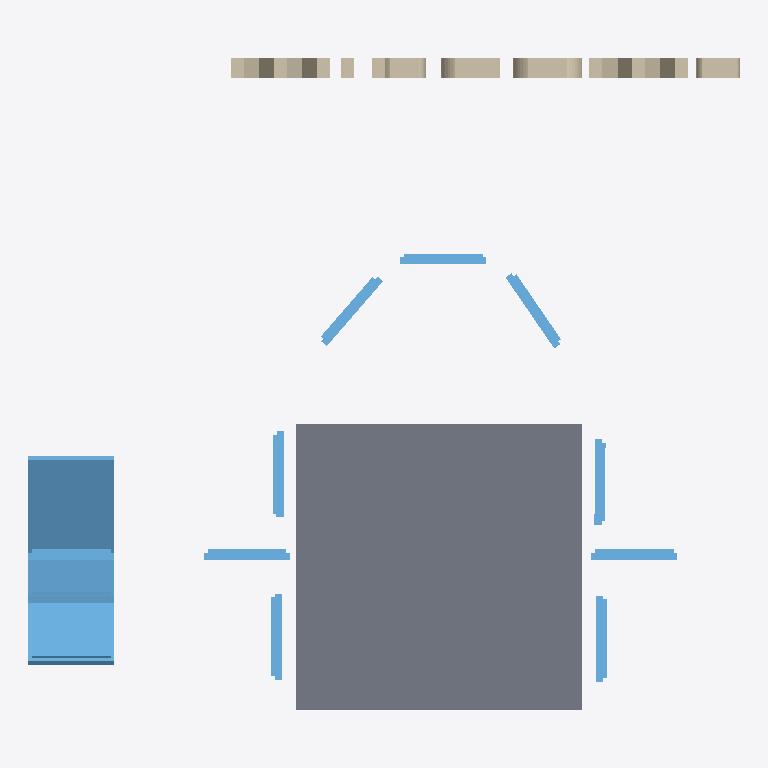
Plan cut of the same IFC building model at storey 'My Storey' (level 0.00 m, cut at 1.40 m), seen from above with north up, elements coloured by IFC class: 13 windows (light blue), 1 slab (grey), 1 wall (beige). Cut surfaces are drawn darker.
Extent 5.0 m × 4.6 m × 2.7 m (x, y, z). Storeys (1): My Storey at 0.00 m. Elements (15): 13 IfcWindow, 1 IfcSlab, 1 IfcWall.

HEADER;
FILE_DESCRIPTION(('ViewDefinition[DesignTransferView]'),'2;1');
FILE_NAME('window_rotated.ifc','2025-02-12T09:46:55+01:00',(''),(''),'IfcOpenShell 0.8.0','Bonsai 0.8.0','');
FILE_SCHEMA(('IFC4'));
ENDSEC;
DATA;
#1=IFCPROJECT('1HvAVumBP8AegZiCi78XSE',$,'My Project',$,$,$,$,(#14,#26),#9);
#30=IFCSITE('3SwawwTdX3tufLh7hDlkmk',$,'My Site',$,$,#53,$,$,$,$,$,$,$,$);
#36=IFCBUILDING('0GQDse6d92sO5XXcxpXXr3',$,'My Building',$,$,#59,$,$,$,$,$,$);
#42=IFCBUILDINGSTOREY('39GHAA5Z1ACubX5aZ9DbVS',$,'My Storey',$,$,#65,$,$,$,$);
#3745=IFCSLAB('2W6wMqRUHBaBsOR0gAhgtE',$,'Plane',$,$,#3760,#3755,$,.FLOOR.);
#459=IFCWALL('0SDzH4AZnA_8HbbJoZq79E',$,'Text',$,$,#3744,#3739,$,.MOVABLE.);
#3875=IFCWINDOW('2GcnUgkOrDLAngQulVQAou',$,'Window',$,$,#3907,#3888,$,0.899999976158142,0.600000023841858,$,$,$);
#3842=IFCWINDOW('2_j6zLCvDC$efC19CGvjlP',$,'Window',$,$,#3874,#3855,$,0.899999976158142,0.600000023841858,$,$,$);
#3809=IFCWINDOW('2TZJopc_9E19dVpf82S8Sr',$,'Window',$,$,#3841,#3822,$,0.899999976158142,0.600000023841858,$,$,$);
#261=IFCWINDOW('0jIBJW6Zv4Thr68aIisqUm',$,'Window',$,$,#293,#274,$,0.899999976158142,0.600000023841858,$,$,$);
#195=IFCWINDOW('2w7NLS_bf0ehoSGv5DCgR_',$,'Window',$,$,#227,#208,$,0.899999976158142,0.600000023841858,$,$,$);
#360=IFCWINDOW('1GcNb8yGz9kww96J4Kgzvu',$,'Window',$,$,#3775,#373,$,0.899999976158142,0.600000023841858,$,$,$);
#327=IFCWINDOW('222EzkNojBt9RMAOfo3wBB',$,'Window',$,$,#359,#340,$,0.899999976158142,0.600000023841858,$,$,$);
#3776=IFCWINDOW('3vp3mYilHFIxYTRyIF0$QA',$,'Window',$,$,#3808,#3789,$,0.899999976158142,0.600000023841858,$,$,$);
#228=IFCWINDOW('1nEEYs7nbFaQxYvWLULpqK',$,'Window',$,$,#260,#241,$,0.899999976158142,0.600000023841858,$,$,$);
#393=IFCWINDOW('1TbDJe8I11IvQwNgcne3SV',$,'Window',$,$,#425,#406,$,0.899999976158142,0.600000023841858,$,$,$);
#426=IFCWINDOW('32diEVxqL8ehXKnOajXgKO',$,'Window',$,$,#458,#439,$,0.899999976158142,0.600000023841858,$,$,$);
#294=IFCWINDOW('3E2dacMDj239aFIfcMHMpe',$,'Window',$,$,#3770,#307,$,0.899999976158142,0.600000023841858,$,$,$);
#147=IFCWINDOW('0K5XOLrx1DLPHDxCQJ73Ke',$,'Window',$,$,#3765,#180,$,0.899999976158142,0.600000023841858,$,$,$);
ENDSEC;